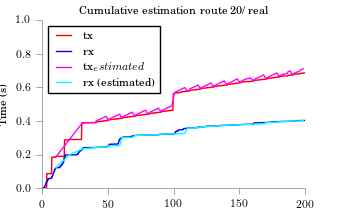

The table this chart was drawn from, first rows:
time, tx, rx
10.35, 0.1865, 0.1209
20.35, 0.2872, 0.1979
30.35, 0.3878, 0.2341
40.34, 0.3906, 0.2413
40.82, 0.398, 0.2419
42.38, 0.4055, 0.2424
44.62, 0.4129, 0.2429
46.61, 0.4204, 0.2434
48.48, 0.4279, 0.244
50.35, 0.4029, 0.2505
50.47, 0.4104, 0.2511
52.58, 0.4178, 0.2516
54.57, 0.4253, 0.2521
56.44, 0.4327, 0.2526
58.93, 0.4402, 0.2532
60.35, 0.4152, 0.2996
60.54, 0.4227, 0.3002
62.41, 0.4302, 0.3007
64.52, 0.4376, 0.3012
66.39, 0.4451, 0.3018
68.5, 0.4526, 0.3023
70.35, 0.4276, 0.3129
70.79, 0.435, 0.3135
72.61, 0.4425, 0.314
74.72, 0.45, 0.3145
76.46, 0.4574, 0.315
78.58, 0.4649, 0.3156
80.35, 0.4399, 0.3162
81.07, 0.4474, 0.3167
82.43, 0.4549, 0.3173
84.54, 0.4623, 0.3178
86.53, 0.4698, 0.3183
88.4, 0.4772, 0.3188
90.35, 0.4537, 0.3209
90.39, 0.4612, 0.3215
92.38, 0.4686, 0.322
94.62, 0.4761, 0.3225
96.48, 0.4836, 0.323
98.72, 0.491, 0.3236
100.4, 0.5625, 0.3229
100.6, 0.57, 0.3235
102.5, 0.5774, 0.324
104.6, 0.5849, 0.3245
106.4, 0.5924, 0.3251
108.4, 0.5998, 0.3256
110.3, 0.5774, 0.3572
111.8, 0.5849, 0.3578
112.5, 0.5924, 0.3583
114.4, 0.5998, 0.3588
116.6, 0.6073, 0.3593
118.6, 0.6148, 0.3599
120.3, 0.5898, 0.3648
120.7, 0.5972, 0.3653
122.6, 0.6047, 0.3659
124.6, 0.6122, 0.3664
126.4, 0.6196, 0.3669
128.4, 0.6271, 0.3675
130.3, 0.6021, 0.3699
130.6, 0.6096, 0.3705
132.5, 0.6171, 0.371
... 38 more rows
